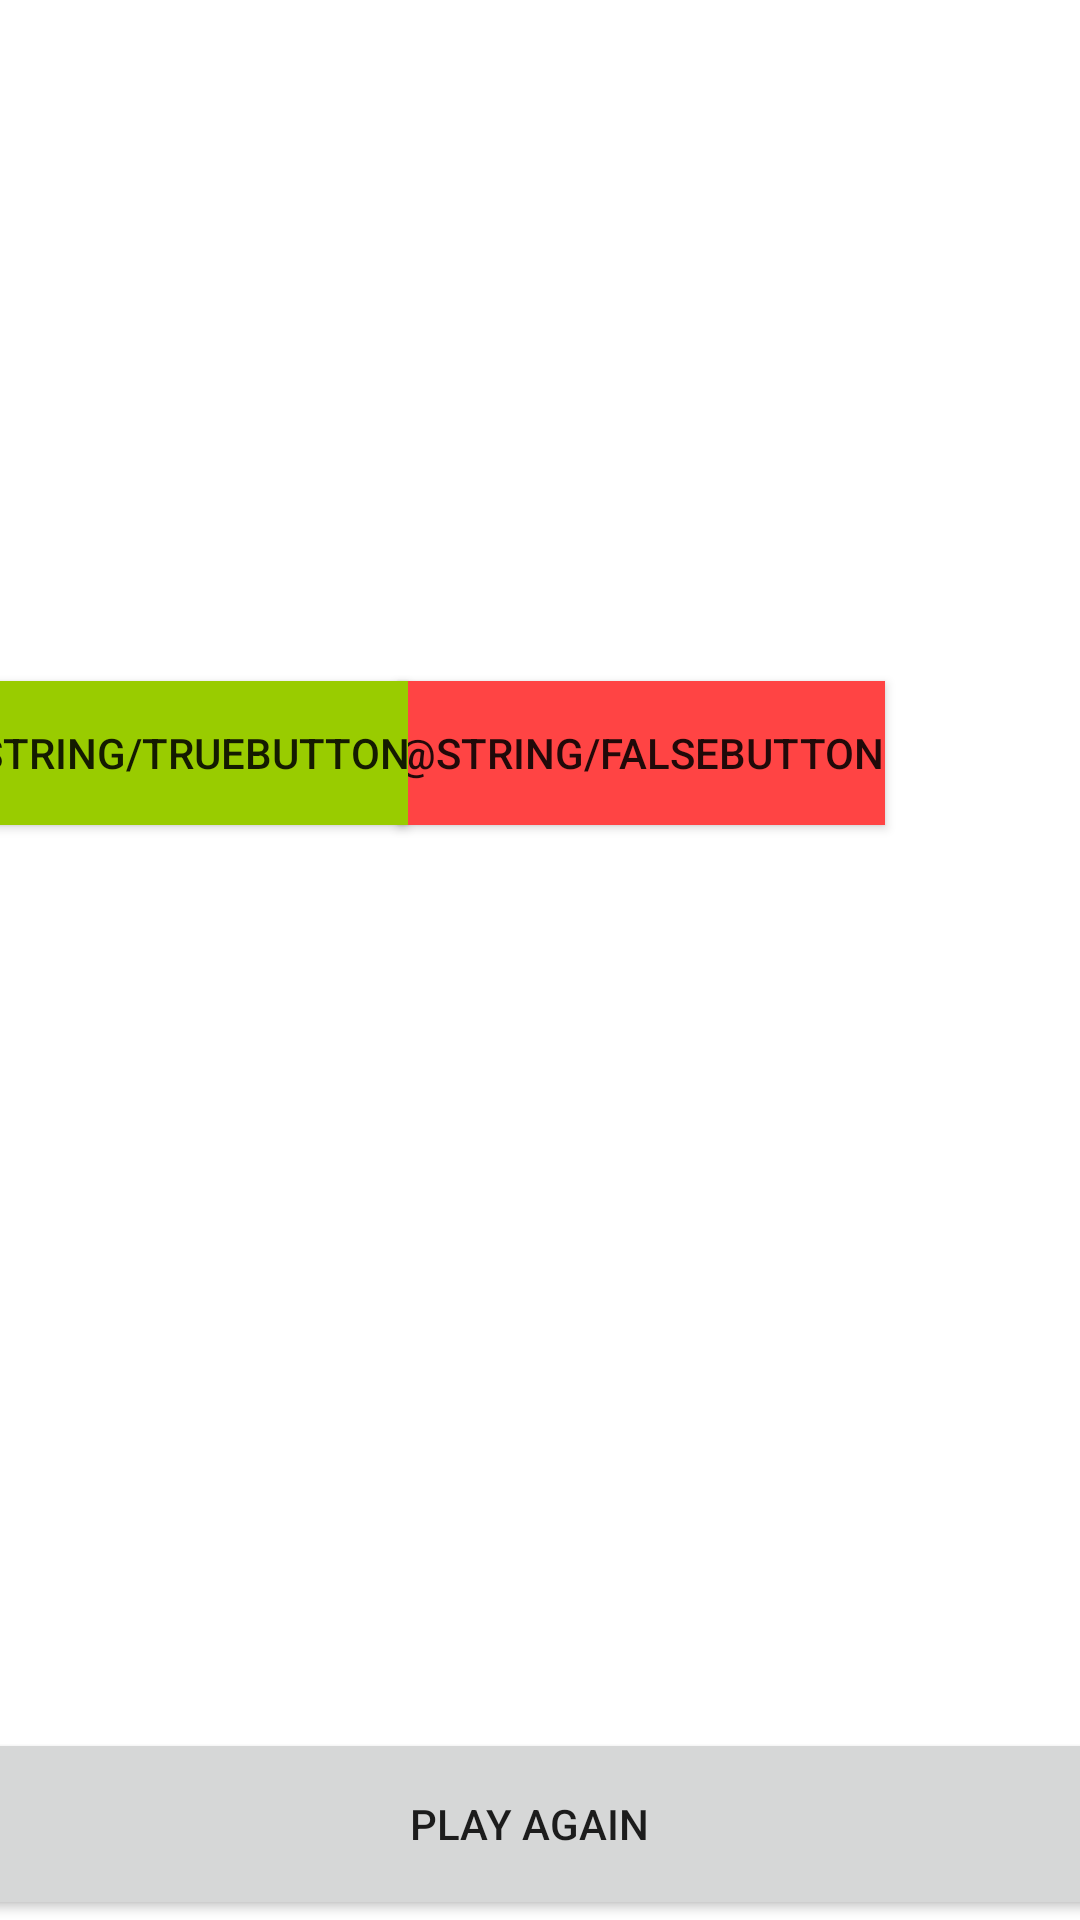

Here is an Android app screen rendered from its layout file. Give the layout XML and the strings, colors and styles it references.
<!-- AndroidManifest.xml: application theme Theme.Yanji_oblig1 -->
<!-- res/layout/activity_quiz.xml -->
<?xml version="1.0" encoding="utf-8"?>
<androidx.constraintlayout.widget.ConstraintLayout xmlns:android="http://schemas.android.com/apk/res/android"
xmlns:app="http://schemas.android.com/apk/res-auto"
xmlns:tools="http://schemas.android.com/tools"
android:layout_width="match_parent"
android:layout_height="match_parent"
tools:context=".ConverterActivity">

    <TextView
        android:id="@+id/ques"
        android:layout_width="270dp"
        android:layout_height="159dp"
        android:layout_marginStart="69dp"
        android:layout_marginTop="96dp"
        android:layout_marginEnd="51dp"
        android:textAppearance="@style/TextAppearance.AppCompat.Large"
        app:layout_constraintEnd_toEndOf="parent"
        app:layout_constraintHorizontal_bias="0.0"
        app:layout_constraintStart_toStartOf="parent"
        app:layout_constraintTop_toTopOf="parent" />


    <Button
        android:id="@+id/buttonFalse"
        android:layout_width="wrap_content"
        android:layout_height="wrap_content"
        android:layout_marginStart="94dp"
        android:layout_marginEnd="65dp"
        android:layout_marginBottom="107dp"
        android:background="@android:color/holo_red_light"
        android:text="@string/falseButton"
        app:backgroundTint="@null"
        app:layout_constraintBottom_toBottomOf="parent"
        app:layout_constraintEnd_toEndOf="parent"
        app:layout_constraintHorizontal_bias="1.0"
        app:layout_constraintStart_toEndOf="@+id/buttonTrue"
        app:layout_constraintTop_toTopOf="parent"
        app:layout_constraintVertical_bias="0.468" />

    <Button
        android:id="@+id/buttonTrue"
        android:layout_width="wrap_content"
        android:layout_height="wrap_content"
        android:layout_marginStart="66dp"
        android:layout_marginEnd="253dp"
        android:layout_marginBottom="107dp"
        android:background="@android:color/holo_green_light"
        android:text="@string/truebutton"
        app:backgroundTint="@null"
        app:layout_constraintBottom_toBottomOf="parent"
        app:layout_constraintEnd_toEndOf="parent"
        app:layout_constraintHorizontal_bias="0.75"
        app:layout_constraintStart_toStartOf="parent"
        app:layout_constraintTop_toTopOf="parent"
        app:layout_constraintVertical_bias="0.468" />

    <TextView
        android:id="@+id/score"
        android:layout_width="202dp"
        android:layout_height="127dp"
        android:textAppearance="@style/TextAppearance.AppCompat.Large"
        app:layout_constraintBottom_toBottomOf="parent"
        app:layout_constraintEnd_toEndOf="parent"
        app:layout_constraintHorizontal_bias="0.497"
        app:layout_constraintStart_toStartOf="parent"
        app:layout_constraintTop_toTopOf="parent"
        app:layout_constraintVertical_bias="0.576" />

    <Button
        android:id="@+id/playAgainButton"
        android:layout_width="418dp"
        android:layout_height="64dp"
        android:onClick="back"
        android:text="Play Again"
        app:layout_constraintBottom_toBottomOf="parent"
        app:layout_constraintEnd_toEndOf="parent"
        app:layout_constraintHorizontal_bias="0.571"
        app:layout_constraintStart_toStartOf="parent"
        app:layout_constraintTop_toTopOf="parent"
        app:layout_constraintVertical_bias="1.0" />
</androidx.constraintlayout.widget.ConstraintLayout>
<!-- resources referenced by this layout -->
<resources>
  <style name="Theme.Yanji_oblig1" parent="Theme.MaterialComponents.DayNight.DarkActionBar">
          
          <item name="colorPrimary">@color/purple_500</item>
          <item name="colorPrimaryVariant">@color/purple_700</item>
          <item name="colorOnPrimary">@color/white</item>
          
          <item name="colorSecondary">@color/teal_200</item>
          <item name="colorSecondaryVariant">@color/teal_700</item>
          <item name="colorOnSecondary">@color/black</item>
          
          <item name="android:statusBarColor" tools:targetApi="l">?attr/colorPrimaryVariant</item>
          
  
  
      </style>
  <!-- not gathered from this repository: default colours our renderer supplied (Android Studio template values) -->
  <color name="purple_500">#FF6200EE</color>
  <color name="purple_700">#FF3700B3</color>
  <color name="teal_200">#FF03DAC5</color>
  <color name="teal_700">#FF018786</color>
  <color name="black">#FF000000</color>
  <color name="white">#FFFFFFFF</color>
</resources>
